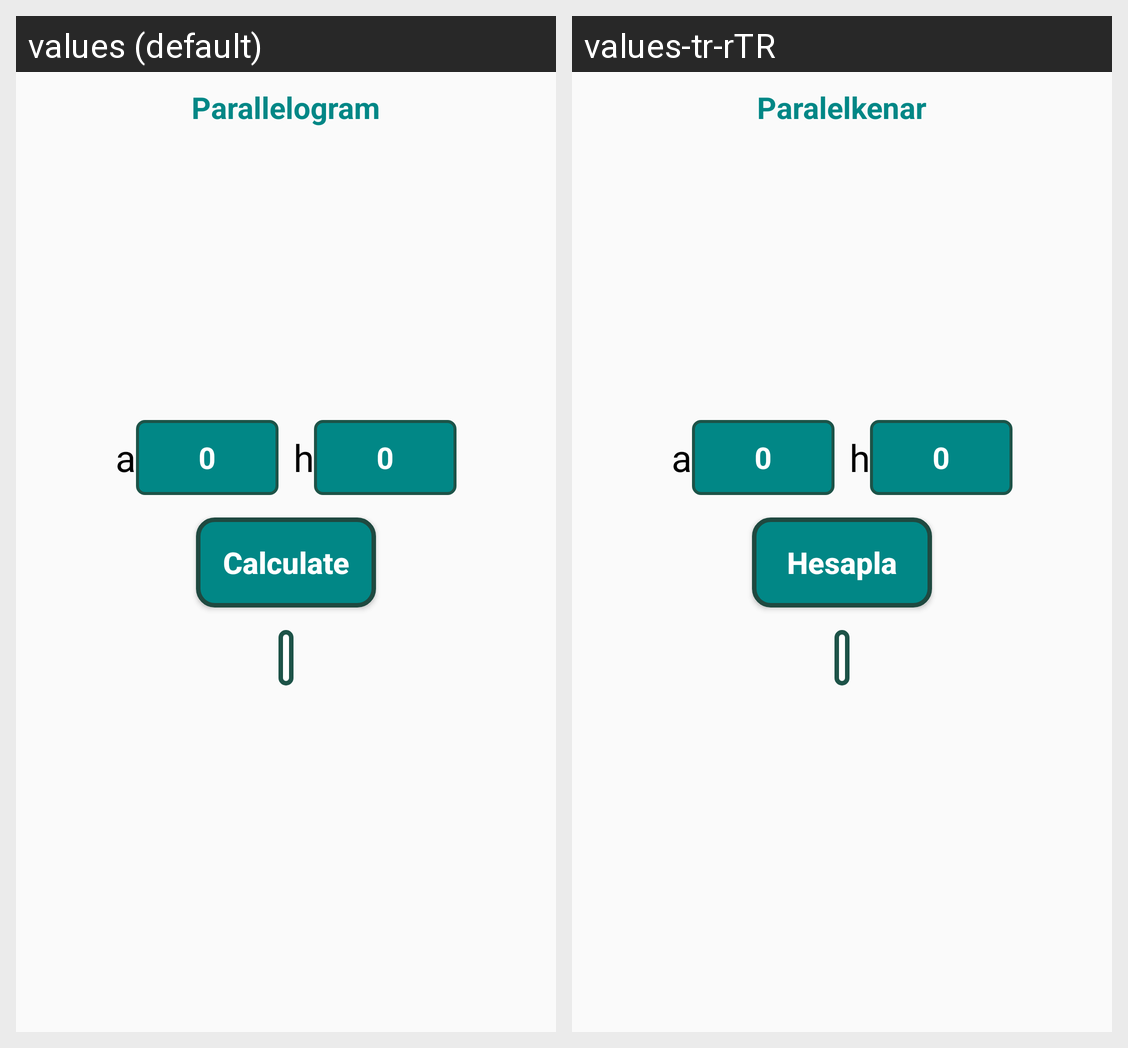

For this localized Android screen grid, give each drawn string resource with its value in every locale shown.
Android screen res/layout/fragment_parallelogram.xml rendered under 2 locales, left to right: values (default), values-tr-rTR. Device: Nexus 5 (rendered at 1080×1920; each locale shown at half size, 540×960, under a caption strip naming it); theme Theme.GeometricCalculation.
Strings drawn on this screen, with the default value and each locale's value (text and hints the layout hard-codes, and strings that could not be matched under every locale, appear in the picture but are not listed):

Parallelogram
  values: Parallelogram
  values-tr-rTR: Paralelkenar

a
  values: a
  values-tr-rTR: a

_0
  values: 0
  values-tr-rTR: 0

h
  values: h
  values-tr-rTR: h

Button_Text
  values: Calculate
  values-tr-rTR: Hesapla
